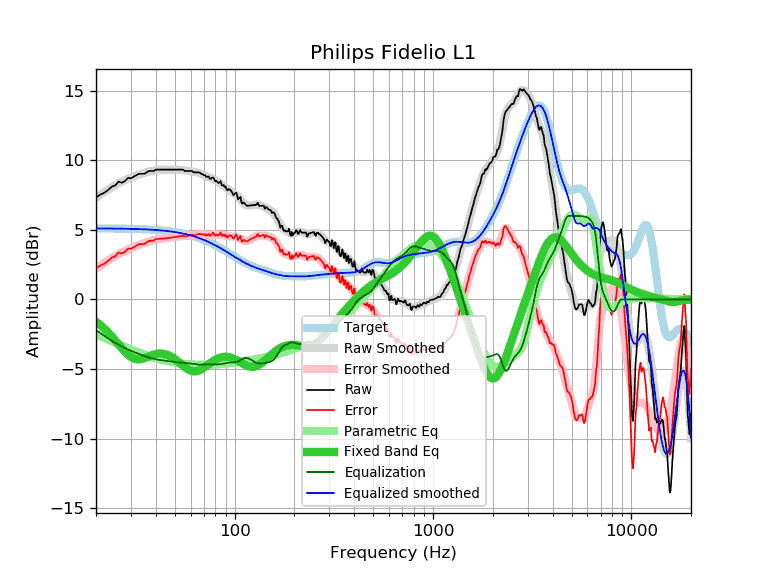

The file beside this chart, header and first rows:
frequency, raw, error, smoothed, error_smoothed, equalization, parametric_eq, equalized_raw, equalized_smoothed, target
20, 7.31, 2.21, 7.30, 2.20, -2.20, -1.60, 5.11, 5.10, 5.10
21, 7.53, 2.43, 7.51, 2.41, -2.41, -1.83, 5.12, 5.10, 5.10
22, 7.65, 2.55, 7.71, 2.61, -2.61, -2.08, 5.04, 5.10, 5.10
23, 7.86, 2.77, 7.89, 2.79, -2.79, -2.36, 5.07, 5.09, 5.09
24, 8.09, 3.00, 8.05, 2.96, -2.96, -2.64, 5.13, 5.09, 5.09
25, 8.19, 3.10, 8.20, 3.12, -3.12, -2.94, 5.08, 5.09, 5.09
26, 8.46, 3.38, 8.34, 3.25, -3.25, -3.23, 5.21, 5.09, 5.09
27, 8.38, 3.30, 8.46, 3.38, -3.38, -3.51, 5.00, 5.08, 5.08
28, 8.50, 3.42, 8.57, 3.49, -3.49, -3.76, 5.01, 5.08, 5.08
29, 8.72, 3.65, 8.66, 3.59, -3.59, -3.97, 5.13, 5.07, 5.07
30, 8.70, 3.63, 8.75, 3.68, -3.68, -4.13, 5.02, 5.07, 5.07
31, 8.82, 3.76, 8.83, 3.77, -3.77, -4.24, 5.05, 5.06, 5.06
32, 8.93, 3.87, 8.90, 3.85, -3.85, -4.29, 5.09, 5.06, 5.06
33, 9.02, 3.97, 8.97, 3.92, -3.92, -4.30, 5.10, 5.05, 5.05
34, 9.02, 3.98, 9.03, 3.99, -3.99, -4.27, 5.03, 5.04, 5.04
35, 9.02, 3.98, 9.09, 4.05, -4.05, -4.22, 4.97, 5.04, 5.04
36, 9.12, 4.09, 9.14, 4.11, -4.11, -4.15, 5.01, 5.03, 5.03
37, 9.22, 4.20, 9.18, 4.16, -4.16, -4.09, 5.06, 5.02, 5.02
38, 9.22, 4.21, 9.22, 4.21, -4.21, -4.02, 5.01, 5.01, 5.01
39, 9.22, 4.22, 9.26, 4.25, -4.25, -3.97, 4.97, 5.00, 5.00
40, 9.32, 4.33, 9.28, 4.29, -4.29, -3.92, 5.03, 4.99, 4.99
41, 9.32, 4.34, 9.30, 4.32, -4.32, -3.89, 5.00, 4.98, 4.98
42, 9.32, 4.35, 9.32, 4.35, -4.35, -3.88, 4.97, 4.97, 4.97
43, 9.32, 4.37, 9.32, 4.37, -4.37, -3.89, 4.95, 4.95, 4.95
44, 9.32, 4.38, 9.33, 4.39, -4.39, -3.90, 4.93, 4.94, 4.94
45, 9.32, 4.40, 9.33, 4.40, -4.40, -3.94, 4.92, 4.92, 4.92
46, 9.32, 4.41, 9.33, 4.42, -4.42, -3.99, 4.90, 4.91, 4.91
47, 9.32, 4.43, 9.33, 4.43, -4.43, -4.05, 4.89, 4.89, 4.89
48, 9.32, 4.44, 9.33, 4.45, -4.45, -4.12, 4.87, 4.88, 4.88
49, 9.32, 4.46, 9.33, 4.47, -4.47, -4.20, 4.85, 4.86, 4.86
50, 9.32, 4.48, 9.32, 4.49, -4.49, -4.29, 4.84, 4.84, 4.84
51, 9.32, 4.50, 9.32, 4.50, -4.50, -4.38, 4.82, 4.82, 4.82
52, 9.32, 4.52, 9.32, 4.52, -4.52, -4.48, 4.80, 4.80, 4.80
53, 9.32, 4.54, 9.31, 4.53, -4.53, -4.58, 4.79, 4.78, 4.78
54, 9.32, 4.57, 9.30, 4.54, -4.54, -4.68, 4.78, 4.75, 4.75
55, 9.32, 4.59, 9.28, 4.55, -4.55, -4.77, 4.77, 4.73, 4.73
56, 9.22, 4.51, 9.27, 4.56, -4.56, -4.86, 4.66, 4.71, 4.71
57, 9.22, 4.54, 9.25, 4.57, -4.57, -4.94, 4.65, 4.68, 4.68
58, 9.22, 4.57, 9.23, 4.58, -4.58, -5.00, 4.64, 4.66, 4.66
59, 9.22, 4.59, 9.22, 4.59, -4.59, -5.06, 4.63, 4.63, 4.63
60, 9.22, 4.62, 9.20, 4.60, -4.60, -5.11, 4.62, 4.60, 4.60
61, 9.22, 4.65, 9.18, 4.61, -4.61, -5.14, 4.61, 4.57, 4.57
62, 9.13, 4.59, 9.17, 4.63, -4.63, -5.15, 4.50, 4.54, 4.54
63, 9.12, 4.61, 9.15, 4.64, -4.64, -5.16, 4.48, 4.51, 4.51
64, 9.12, 4.64, 9.13, 4.66, -4.66, -5.15, 4.47, 4.48, 4.48
65, 9.12, 4.67, 9.11, 4.67, -4.67, -5.13, 4.46, 4.45, 4.45
66, 9.12, 4.71, 9.09, 4.67, -4.67, -5.10, 4.45, 4.41, 4.41
67, 9.09, 4.71, 9.06, 4.68, -4.68, -5.06, 4.42, 4.38, 4.38
68, 9.01, 4.67, 9.02, 4.67, -4.67, -5.01, 4.34, 4.35, 4.35
69, 8.99, 4.68, 8.98, 4.67, -4.67, -4.95, 4.32, 4.31, 4.31
70, 8.92, 4.65, 8.94, 4.66, -4.66, -4.89, 4.26, 4.27, 4.27
71, 8.92, 4.68, 8.89, 4.66, -4.66, -4.83, 4.26, 4.24, 4.24
72, 8.78, 4.58, 8.85, 4.65, -4.65, -4.77, 4.13, 4.20, 4.20
73, 8.82, 4.66, 8.82, 4.65, -4.65, -4.71, 4.17, 4.16, 4.16
74, 8.82, 4.70, 8.78, 4.66, -4.66, -4.64, 4.17, 4.12, 4.12
75, 8.66, 4.58, 8.74, 4.66, -4.66, -4.58, 4.00, 4.09, 4.09
76, 8.66, 4.61, 8.71, 4.66, -4.66, -4.52, 4.00, 4.05, 4.05
77, 8.76, 4.75, 8.67, 4.67, -4.67, -4.47, 4.09, 4.01, 4.01
78, 8.74, 4.77, 8.64, 4.67, -4.67, -4.41, 4.07, 3.97, 3.97
79, 8.62, 4.69, 8.60, 4.67, -4.67, -4.36, 3.95, 3.93, 3.93
... 553 more rows
